Run: headless pygame with SDL's dummy video driver; simulated clock (each Clock.tick advances the game by its frame time, no real sleeping); random seed 0; keys injected as events and as key.get_pressed() state; mouse plan: one left click at the window centre at the start of phase 2, then a move to the lower-right quarter at the start of phase 3.
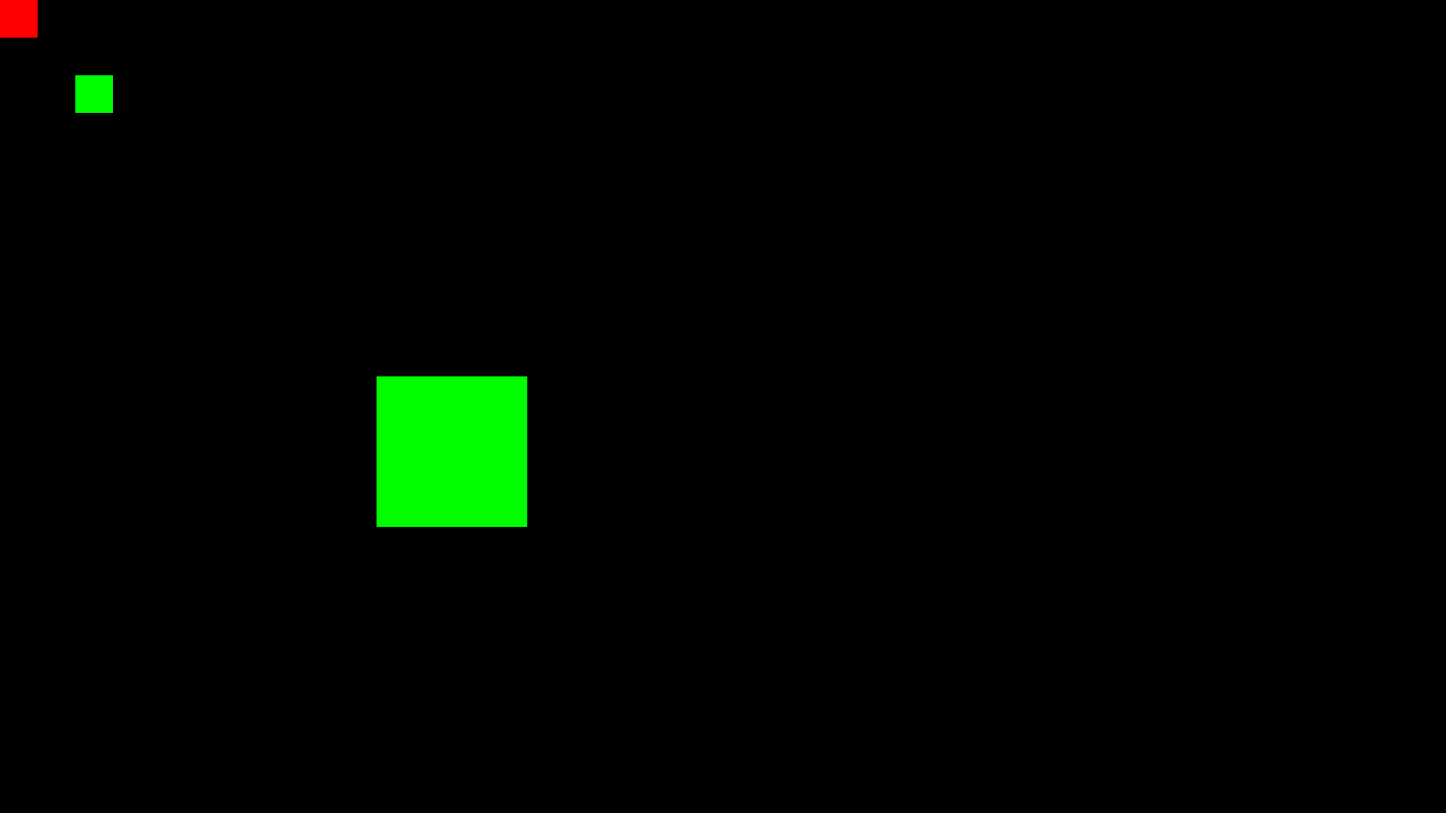
Frame 1 of 4 · flips 1–60 · no input
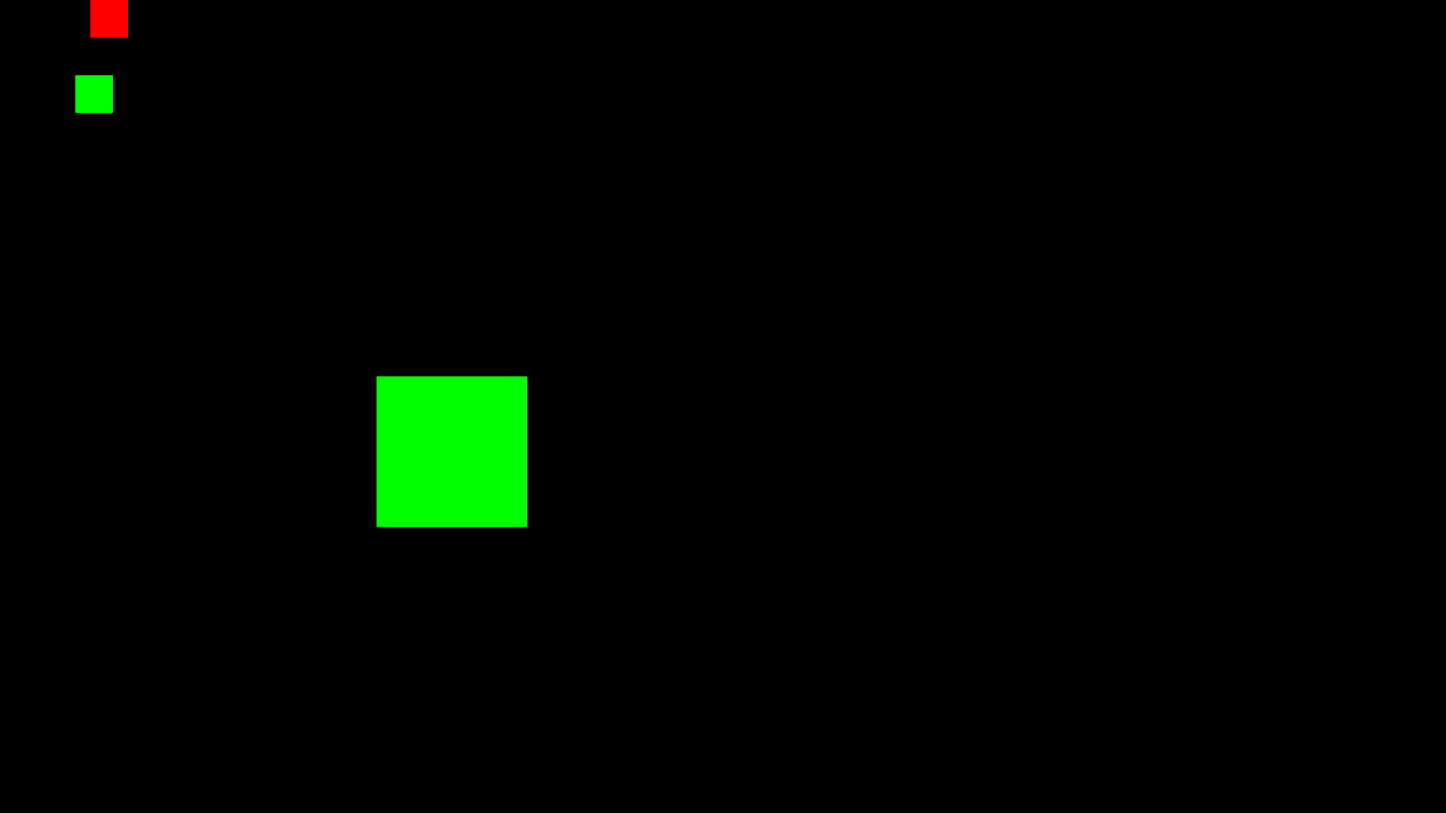
Frame 2 of 4 · flips 61–180 · clicked the window centre · tapped SPACE, RETURN · held RIGHT (→), D
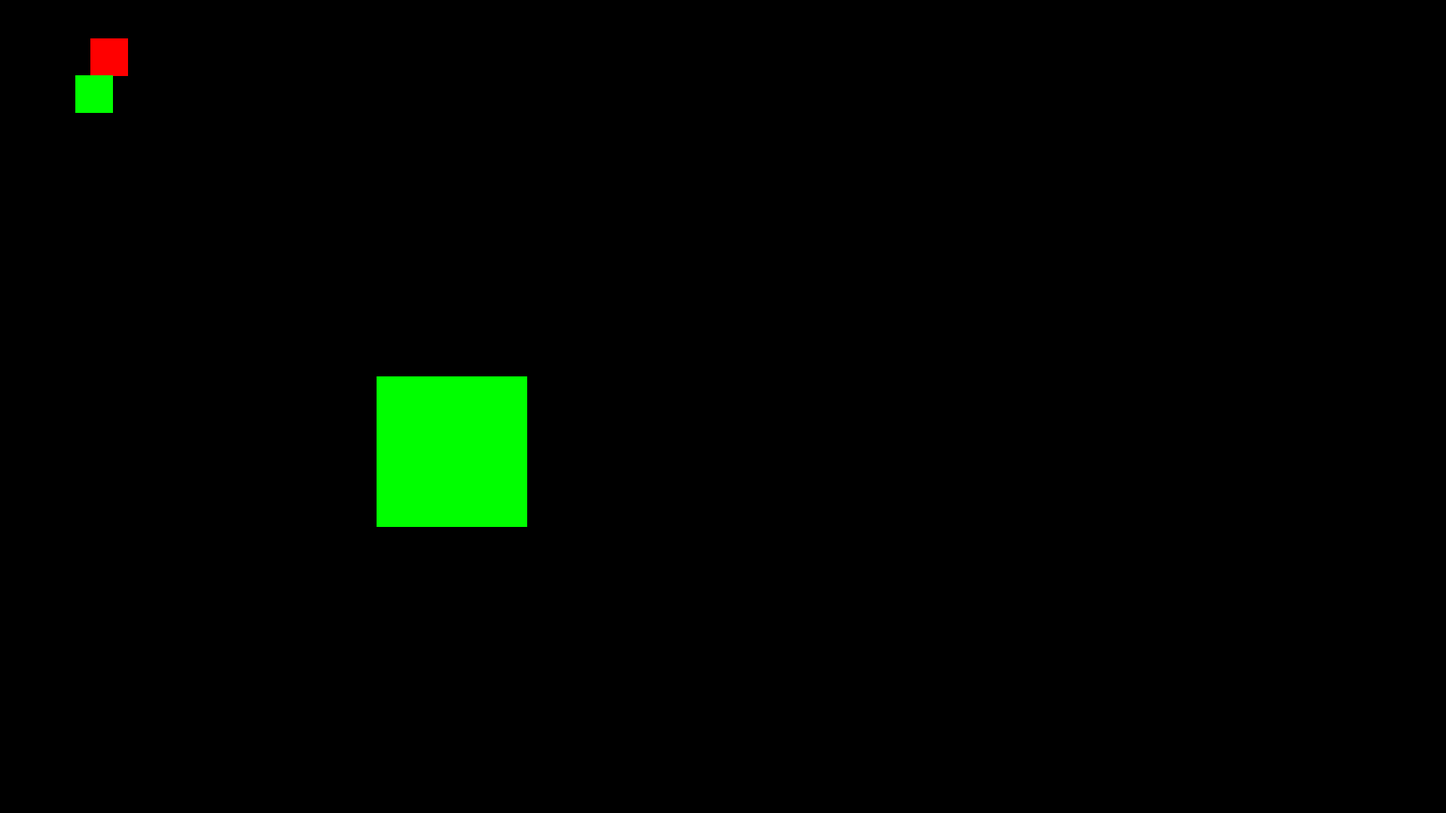
Frame 3 of 4 · flips 181–300 · moved the mouse to the lower-right quarter · held DOWN (↓), S
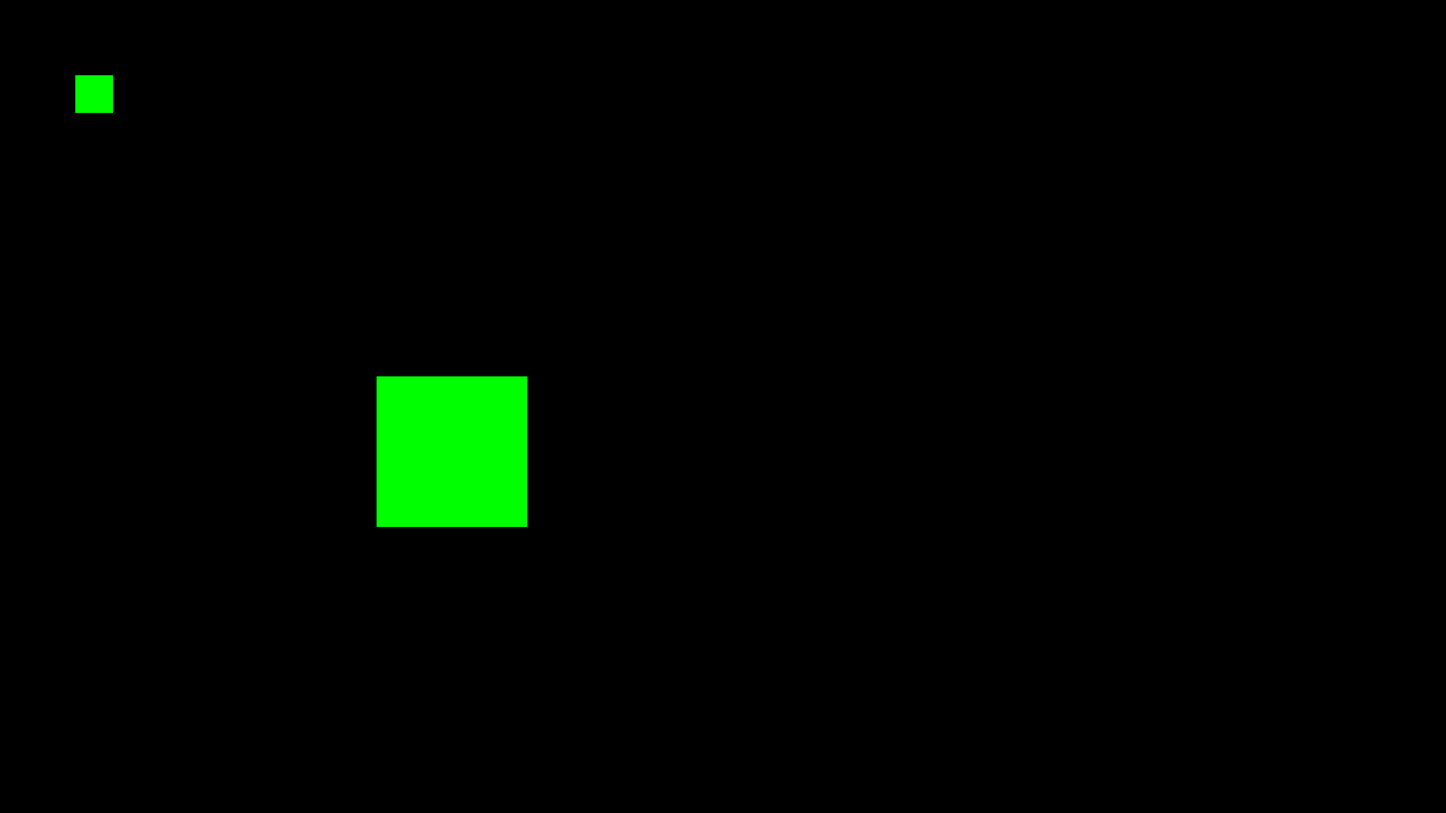
Frame 4 of 4 · flips 301–420 · held LEFT (←), A, UP (↑), W

The pygame program that drew these frames:

import pygame
pygame.init()

# screen = pygame.display.set_mode((1920,1080),pygame.FULLSCREEN)
screen = pygame.display.set_mode((1920,1080))
fps = 60

pygame.display.set_caption("The Aquarium")

class mousePos:
    x = 0
    y = 0
    def get():
        pygame.event.get()
        pos = pygame.mouse.get_pos()
        mousePos.x = pos[0]
        mousePos.y = pos[1]

class scene:
    colliderList = [(500,500,700,700),(100,100,150,150)]
    def draw():
        pygame.draw.rect(screen,(0,255,0),(500,500,200,200))
        pygame.draw.rect(screen,(0,255,0),(100,100,50,50))

class pos:
    x = 0
    y = 0 


class collider:
    
    class get:
        
        def top(x,y,sizeX,sizeY):
            return (x + (sizeX / 2), y)
        
        def bottom(x,y,sizeX,sizeY):
            return (x + (sizeX / 2), y + sizeY)
        
        def left(x,y,sizeX,sizeY):
            return (x, y + (sizeY / 2))
        
        def right(x,y,sizeX,sizeY):
            return (x + sizeX, y + (sizeY / 2))
        
        def topleft(x,y,sizeX,sizeY):
            return (x, y)
        
        def topright(x,y,sizeX,sizeY):
            return (x + sizeX, y)
        
        def bottomleft(x,y,sizeX,sizeY):
            return (x, y + sizeY)
        
        def bottomright(x,y,sizeX,sizeY):
            return (x + sizeX, y + sizeY)         
        
    def detect(x,y,x2,y2,x3,y3):
        if (x > x2 and x < x3) and (y > y2 and y < y3):
            v = True
        else:
            v = False
        return v
    
    def detectAll(listt,x,y):
        i = 0
        v = False
        while i < len(listt):
            x2 = listt[i][0]
            y2 = listt[i][1] 
            x3 = listt[i][2]
            y3 = listt[i][3]
            
            if (x > x2 and x < x3) and (y > y2 and y < y3):
                v = True
            
            i += 1
        
        print(v)
        return v    
    
    
def detect(x,y,x2,y2,x3,y3):
    return collider.detect(x,y,x2,y2,x3,y3)
    
def detectAll(listt,x,y):
    return collider.detectAll(listt,x,y)

class player:
    x = 0
    y = 0
    sizeX = 50
    sizeY = 50
    speed = 1
    dashSpeed = 3
    
    
        
    collider_top = (0,0)
    collider_bottom = (0,0)
    collider_left = (0,0)
    collider_right = (0,0)
    
    collider_topleft = (0,0)
    collider_topright = (0,0)
    collider_bottomleft = (0,0)
    collider_bottomright = (0,0)
    
    def colliderUpdate():
        
        player.collider_top = collider.get.top(player.x,player.y,player.sizeX,player.sizeY)
        
        player.collider_bottom = collider.get.bottom(player.x,player.y,player.sizeX,player.sizeY)
        
        player.collider_left = collider.get.left(player.x,player.y,player.sizeX,player.sizeY)
        
        player.collider_right = collider.get.left(player.x,player.y,player.sizeX,player.sizeY)
        
        player.collider_topleft = collider.get.topleft(player.x,player.y,player.sizeX,player.sizeY)
        
        player.collider_topright = collider.get.topright(player.x,player.y,player.sizeX,player.sizeY)
        
        player.collider_bottomleft = collider.get.bottomleft(player.x,player.y,player.sizeX,player.sizeY)
        
        player.collider_bottomright = collider.get.bottomright(player.x,player.y,player.sizeX,player.sizeY)
    
    def update():
        pygame.event.get()
        keys = pygame.key.get_pressed()
        step = 0
        
        player.colliderUpdate()
        
        if keys[pygame.K_LSHIFT]:
            step = player.dashSpeed
        else:
            step = player.speed
        
        
        ctrlLeft = keys[pygame.K_LEFT] or keys[pygame.K_a]
        ctrlRight = keys[pygame.K_RIGHT] or keys[pygame.K_d]
        ctrlUp = keys[pygame.K_UP] or keys[pygame.K_w]
        ctrlDown = keys[pygame.K_DOWN] or keys[pygame.K_s]
        
        detectDown = detectAll(scene.colliderList,player.collider_bottomleft[0],player.collider_bottomleft[1]) or detectAll(scene.colliderList,player.collider_bottomright[0],player.collider_bottomright[1])
        detectUp = detectAll(scene.colliderList,player.collider_topleft[0],player.collider_topleft[1]) or detectAll(scene.colliderList,player.collider_topright[0],player.collider_topright[1])
        detectRight = detectAll(scene.colliderList,player.collider_topright[0],player.collider_topright[1]) or detectAll(scene.colliderList,player.collider_bottomright[0],player.collider_bottomright[1])
        detectLeft = detectAll(scene.colliderList,player.collider_topleft[0],player.collider_topleft[1]) or detectAll(scene.colliderList,player.collider_bottomleft[0],player.collider_bottomleft[1])
        
        if ctrlUp:
            if not detectUp:
                player.y -= step
        
        if ctrlDown:
            if not detectDown:
                player.y += step
        
        if ctrlLeft:
            if not detectLeft:
                player.x -= step
        
        if ctrlRight:
            if not detectRight:
                player.x += step
    
    def draw():
        pygame.draw.rect(screen,(255,0,0),(player.x,player.y,player.sizeX,player.sizeY))
    


def update():
    player.update()
    
    for event in pygame.event.get():
        if event.type == pygame.QUIT:
            pygame.quit()
            quit()
    
    draw()
    pygame.display.update()    
    pygame.time.delay(round(1000 / fps))
    
def draw():
    screen.fill((0,0,0))
    player.draw()
    scene.draw()


while True:
    update()

    
